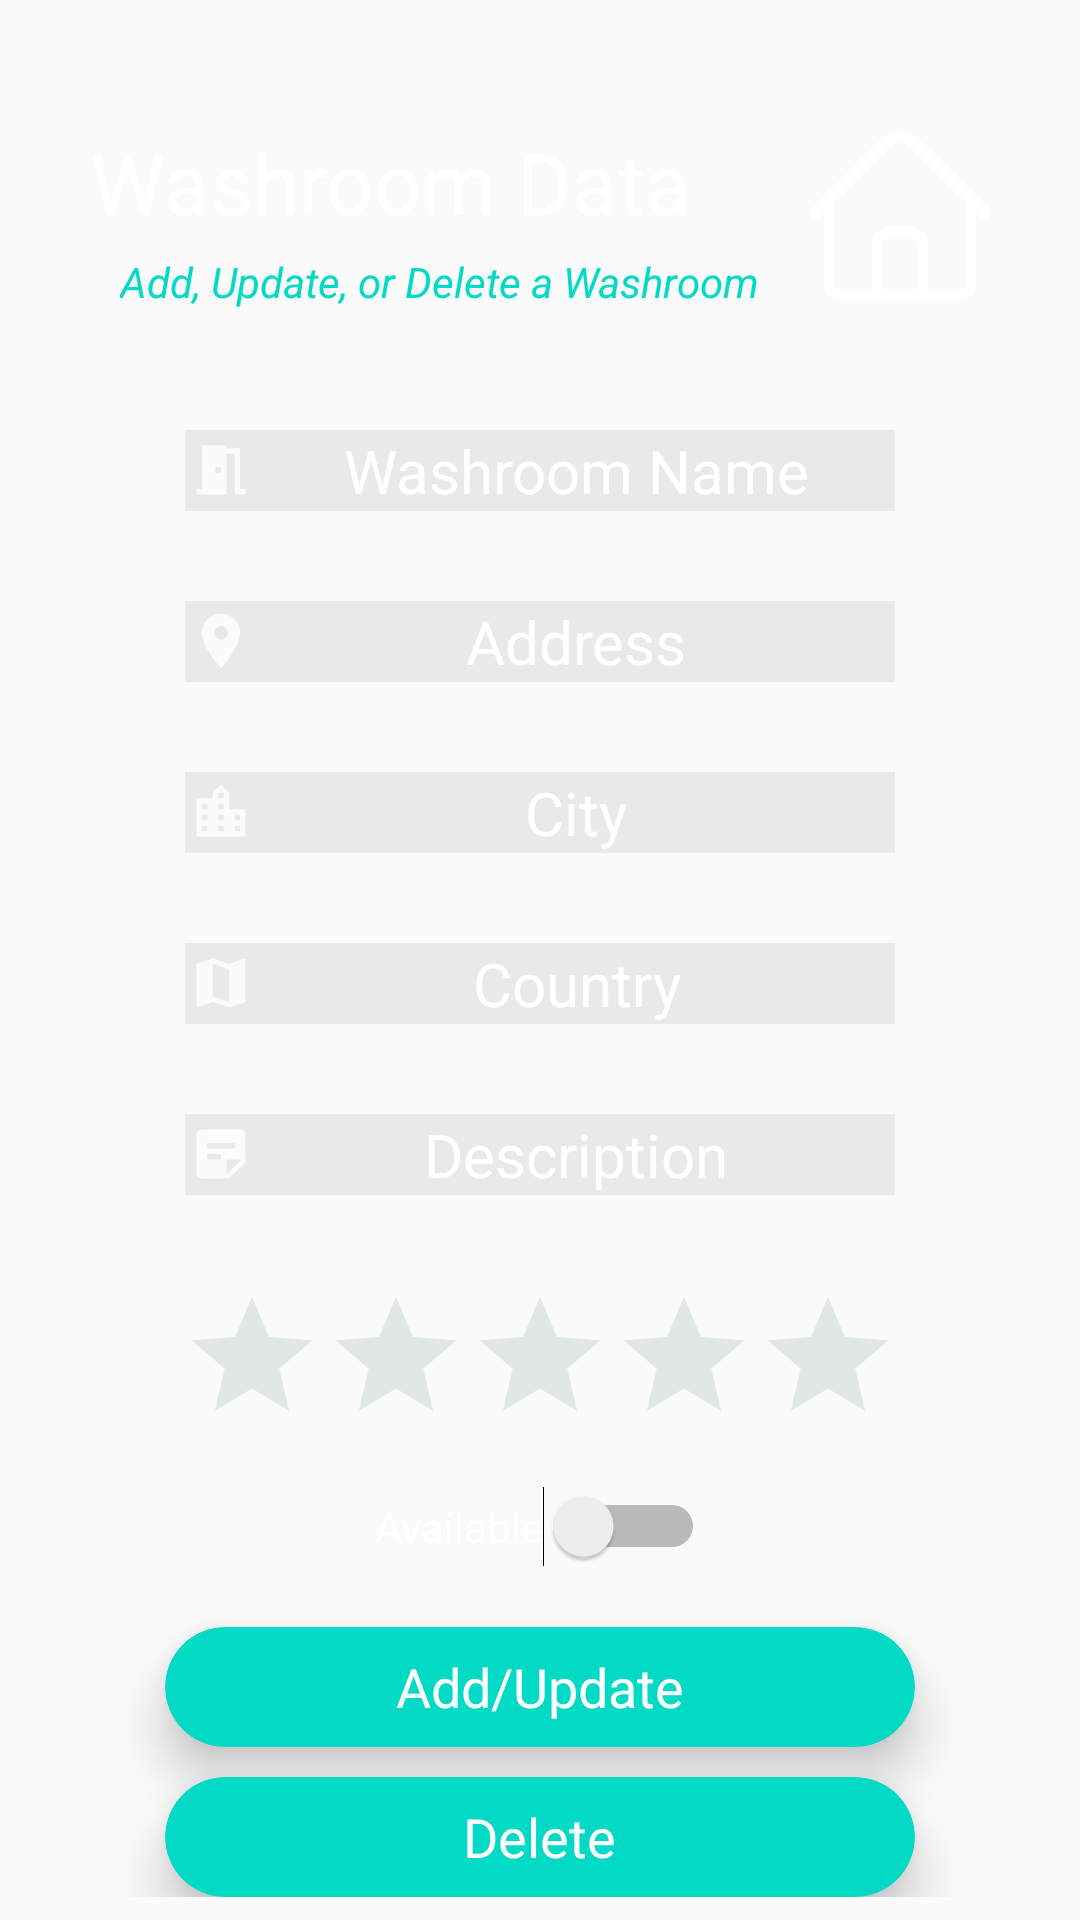

Write the Android layout XML for this screen, with the resource values it uses.
<!-- AndroidManifest.xml: application theme AppTheme -->
<!-- res/layout/activity_washroom_data.xml -->
<?xml version="1.0" encoding="utf-8"?>
<ScrollView xmlns:android="http://schemas.android.com/apk/res/android"
    xmlns:app="http://schemas.android.com/apk/res-auto"
    xmlns:tools="http://schemas.android.com/tools"
    android:layout_width="match_parent"
    android:layout_height="match_parent"
    android:background="@drawable/gradient"
    tools:context=".WashroomData">

    <LinearLayout
        android:layout_width="match_parent"
        android:layout_height="match_parent"
        android:orientation="vertical">

        <RelativeLayout
            android:id="@+id/relativeLayout"
            android:layout_width="match_parent"
            android:layout_height="wrap_content"
            android:layout_marginTop="32dp"
            android:layout_marginRight="30dp"
            android:layout_marginLeft="30dp">

            <TextView
                android:text="Washroom Data"
                android:id="@+id/washroomTxt"
                android:layout_marginTop="10dp"
                android:layout_width="wrap_content"
                android:layout_height="wrap_content"
                android:textSize="28sp"
                android:textColor="#fff">
            </TextView>

            <TextView
                android:layout_width="wrap_content"
                android:layout_height="wrap_content"
                android:layout_below="@id/washroomTxt"
                android:layout_marginLeft="10dp"
                android:layout_marginTop="5dp"
                android:text="@string/Add_Title"
                android:textColor="@color/colorAccent"
                android:textSize="14sp"
                android:textStyle="italic">
            </TextView>
            <ImageView
                android:onClick="home"
                android:layout_width="60dp"
                android:layout_height="60dp"
                android:layout_marginTop="10dp"
                android:layout_alignParentRight="true"
                android:src="@drawable/home">
            </ImageView>
        </RelativeLayout>

        <EditText
            android:id="@+id/addName"
            android:layout_width="wrap_content"
            android:layout_height="wrap_content"
            android:layout_below="@id/relativeLayout"
            android:layout_gravity="center_horizontal"
            android:layout_marginTop="40dp"
            android:background="#11000000"
            android:drawableLeft="@drawable/ic_action_room"
            android:ems="10"
            android:hint="Washroom Name"
            android:inputType="textPersonName"
            android:textAlignment="center"
            android:textColor="#fff"
            android:textColorHint="#fff"
            android:textSize="20sp" />
        <EditText
            android:id="@+id/addAddress"
            android:layout_width="wrap_content"
            android:layout_height="wrap_content"
            android:layout_below="@id/addName"
            android:layout_gravity="center_horizontal"
            android:layout_marginTop="30dp"
            android:background="#11000000"
            android:drawableLeft="@drawable/ic_action_address"
            android:ems="10"
            android:hint="Address"
            android:inputType="textPersonName"
            android:textAlignment="center"
            android:textColor="#fff"
            android:textColorHint="#fff"
            android:textSize="20sp" />
        <EditText
            android:id="@+id/addCity"
            android:layout_width="wrap_content"
            android:layout_height="wrap_content"
            android:layout_below="@id/addAddress"
            android:layout_gravity="center_horizontal"
            android:layout_marginTop="30dp"
            android:background="#11000000"
            android:drawableLeft="@drawable/ic_action_city"
            android:ems="10"
            android:hint="City"
            android:inputType="textPersonName"
            android:textAlignment="center"
            android:textColor="#fff"
            android:textColorHint="#fff"
            android:textSize="20sp" />
        <EditText
            android:id="@+id/addCountry"
            android:layout_width="wrap_content"
            android:layout_height="wrap_content"
            android:layout_below="@id/addCity"
            android:layout_gravity="center_horizontal"
            android:layout_marginTop="30dp"
            android:background="#11000000"
            android:drawableLeft="@drawable/ic_action_country"
            android:ems="10"
            android:hint="Country"
            android:inputType="textPersonName"
            android:textAlignment="center"
            android:textColor="#fff"
            android:textColorHint="#fff"
            android:textSize="20sp" />
        <EditText
            android:id="@+id/addDescription"
            android:layout_width="wrap_content"
            android:layout_height="wrap_content"
            android:layout_below="@id/addCountry"
            android:layout_gravity="center_horizontal"
            android:layout_marginTop="30dp"
            android:background="#11000000"
            android:drawableLeft="@drawable/ic_action_description"
            android:ems="10"
            android:hint="Description"
            android:inputType="textPersonName"
            android:textAlignment="center"
            android:textColor="#fff"
            android:textColorHint="#fff"
            android:textSize="20sp" />

        <RatingBar
            android:id="@+id/addRating"
            android:layout_width="wrap_content"
            android:layout_height="wrap_content"
            android:layout_below="@id/addDescription"
            android:layout_gravity="center_horizontal"
            android:layout_marginTop="30dp"
            android:progressTint="@color/colorAccent"
            android:progressBackgroundTint="#e1e8e3"/>

        <Switch
            android:id="@+id/switch1"
            android:layout_gravity="center_horizontal"
            android:layout_width="wrap_content"
            android:layout_height="wrap_content"
            android:text="Available"
            android:layout_marginTop="10dp"
            android:textColor="#fff"
            android:layout_below="@id/addRating"/>

        <androidx.cardview.widget.CardView
            android:layout_width="250dp"
            android:layout_height="40dp"
            android:layout_below="@id/switch1"
            android:layout_gravity="center_horizontal"
            android:layout_marginTop="20dp"
            android:id="@+id/addSubmitButton"
            app:cardBackgroundColor="@color/colorAccent"
            app:cardCornerRadius="25dp"
            app:cardElevation="10dp">

            <RelativeLayout
                android:layout_width="match_parent"
                android:layout_height="match_parent">

                <TextView
                    android:id="@+id/textView3"
                    android:layout_width="wrap_content"
                    android:layout_height="wrap_content"
                    android:layout_centerInParent="true"
                    android:text="Add/Update"
                    android:textAlignment="center"
                    android:textColor="#FFFFFF"
                    android:textSize="18sp" />
            </RelativeLayout>
        </androidx.cardview.widget.CardView>

        <androidx.cardview.widget.CardView
            android:layout_width="250dp"
            android:layout_height="40dp"
            android:id="@+id/addDeleteButton"
            android:layout_below="@id/addSubmitButton"
            android:layout_gravity="center_horizontal"
            android:layout_marginTop="10dp"
            app:cardBackgroundColor="@color/colorAccent"
            app:cardCornerRadius="25dp"
            app:cardElevation="10dp">

            <RelativeLayout
                android:layout_width="match_parent"
                android:layout_height="match_parent">

                <TextView
                    android:id="@+id/textView4"
                    android:layout_width="wrap_content"
                    android:layout_height="wrap_content"
                    android:layout_centerInParent="true"
                    android:text="Delete"
                    android:textAlignment="center"
                    android:textColor="#FFFFFF"
                    android:textSize="18sp" />
            </RelativeLayout>
        </androidx.cardview.widget.CardView>
    </LinearLayout>
</ScrollView>
<!-- resources referenced by this layout -->
<resources>
  <!-- drawable home: png bitmap (drawable-v24, 8902 bytes) -->
  <!-- drawable ic_action_address (drawable-anydpi) -->
  <vector xmlns:android="http://schemas.android.com/apk/res/android"
      android:width="24dp"
      android:height="24dp"
      android:viewportWidth="24"
      android:viewportHeight="24"
      android:tint="#FFFFFF"
      android:alpha="0.8">
    <group android:scaleX="0.90909094"
        android:scaleY="0.90909094"
        android:translateX="1.0909091"
        android:translateY="1.0909091">
      <path
          android:fillColor="@android:color/white"
          android:pathData="M12,2C8.13,2 5,5.13 5,9c0,5.25 7,13 7,13s7,-7.75 7,-13c0,-3.87 -3.13,-7 -7,-7zM12,11.5c-1.38,0 -2.5,-1.12 -2.5,-2.5s1.12,-2.5 2.5,-2.5 2.5,1.12 2.5,2.5 -1.12,2.5 -2.5,2.5z"/>
    </group>
  </vector>
  <!-- drawable ic_action_city: png bitmap (drawable-hdpi, 252 bytes) -->
  <!-- drawable ic_action_country (drawable-anydpi) -->
  <vector xmlns:android="http://schemas.android.com/apk/res/android"
      android:width="24dp"
      android:height="24dp"
      android:viewportWidth="24"
      android:viewportHeight="24"
      android:tint="#FFFFFF"
      android:alpha="0.8">
    <group android:scaleX="0.90909094"
        android:scaleY="0.90909094"
        android:translateX="1.0909091"
        android:translateY="1.0909091">
      <path
          android:fillColor="@android:color/white"
          android:pathData="M20.5,3l-0.16,0.03L15,5.1 9,3 3.36,4.9c-0.21,0.07 -0.36,0.25 -0.36,0.48V20.5c0,0.28 0.22,0.5 0.5,0.5l0.16,-0.03L9,18.9l6,2.1 5.64,-1.9c0.21,-0.07 0.36,-0.25 0.36,-0.48V3.5c0,-0.28 -0.22,-0.5 -0.5,-0.5zM15,19l-6,-2.11V5l6,2.11V19z"/>
    </group>
  </vector>
  <!-- drawable ic_action_description (drawable-anydpi) -->
  <vector xmlns:android="http://schemas.android.com/apk/res/android"
      android:width="24dp"
      android:height="24dp"
      android:viewportWidth="24"
      android:viewportHeight="24"
      android:tint="#FFFFFF"
      android:alpha="0.8">
    <group android:scaleX="0.90909094"
        android:scaleY="0.90909094"
        android:translateX="1.0909091"
        android:translateY="1.0909091">
      <path
          android:fillColor="@android:color/white"
          android:pathData="M19,3H4.99C3.89,3 3,3.9 3,5l0.01,14c0,1.1 0.89,2 1.99,2h10l6,-6V5C21,3.9 20.1,3 19,3zM7,8h10v2H7V8zM12,14H7v-2h5V14zM14,19.5V14h5.5L14,19.5z"/>
    </group>
  </vector>
  <!-- drawable ic_action_room (drawable-anydpi) -->
  <vector xmlns:android="http://schemas.android.com/apk/res/android"
      android:width="24dp"
      android:height="24dp"
      android:viewportWidth="24"
      android:viewportHeight="24"
      android:tint="#FFFFFF"
      android:alpha="0.8">
    <group android:scaleX="0.90909094"
        android:scaleY="0.90909094"
        android:translateX="1.0909091"
        android:translateY="1.0909091">
      <path
          android:fillColor="@android:color/white"
          android:pathData="M14,6v15L3,21v-2h2L5,3h9v1h5v15h2v2h-4L17,6h-3zM10,11v2h2v-2h-2z"/>
    </group>
  </vector>
  <string name="Add_Title">Add, Update, or Delete a Washroom</string>
  <style name="AppTheme" parent="Theme.AppCompat.Light.NoActionBar">
          
          <item name="colorPrimary">@color/colorPrimary</item>
          <item name="colorPrimaryDark">#3D5069</item>
          <item name="colorAccent">@color/colorAccent</item>
      </style>
  <!-- not gathered from this repository: default colours our renderer supplied (Android Studio template values) -->
  <color name="colorPrimary">#FF6200EE</color>
  <color name="colorAccent">#FF03DAC5</color>
</resources>
